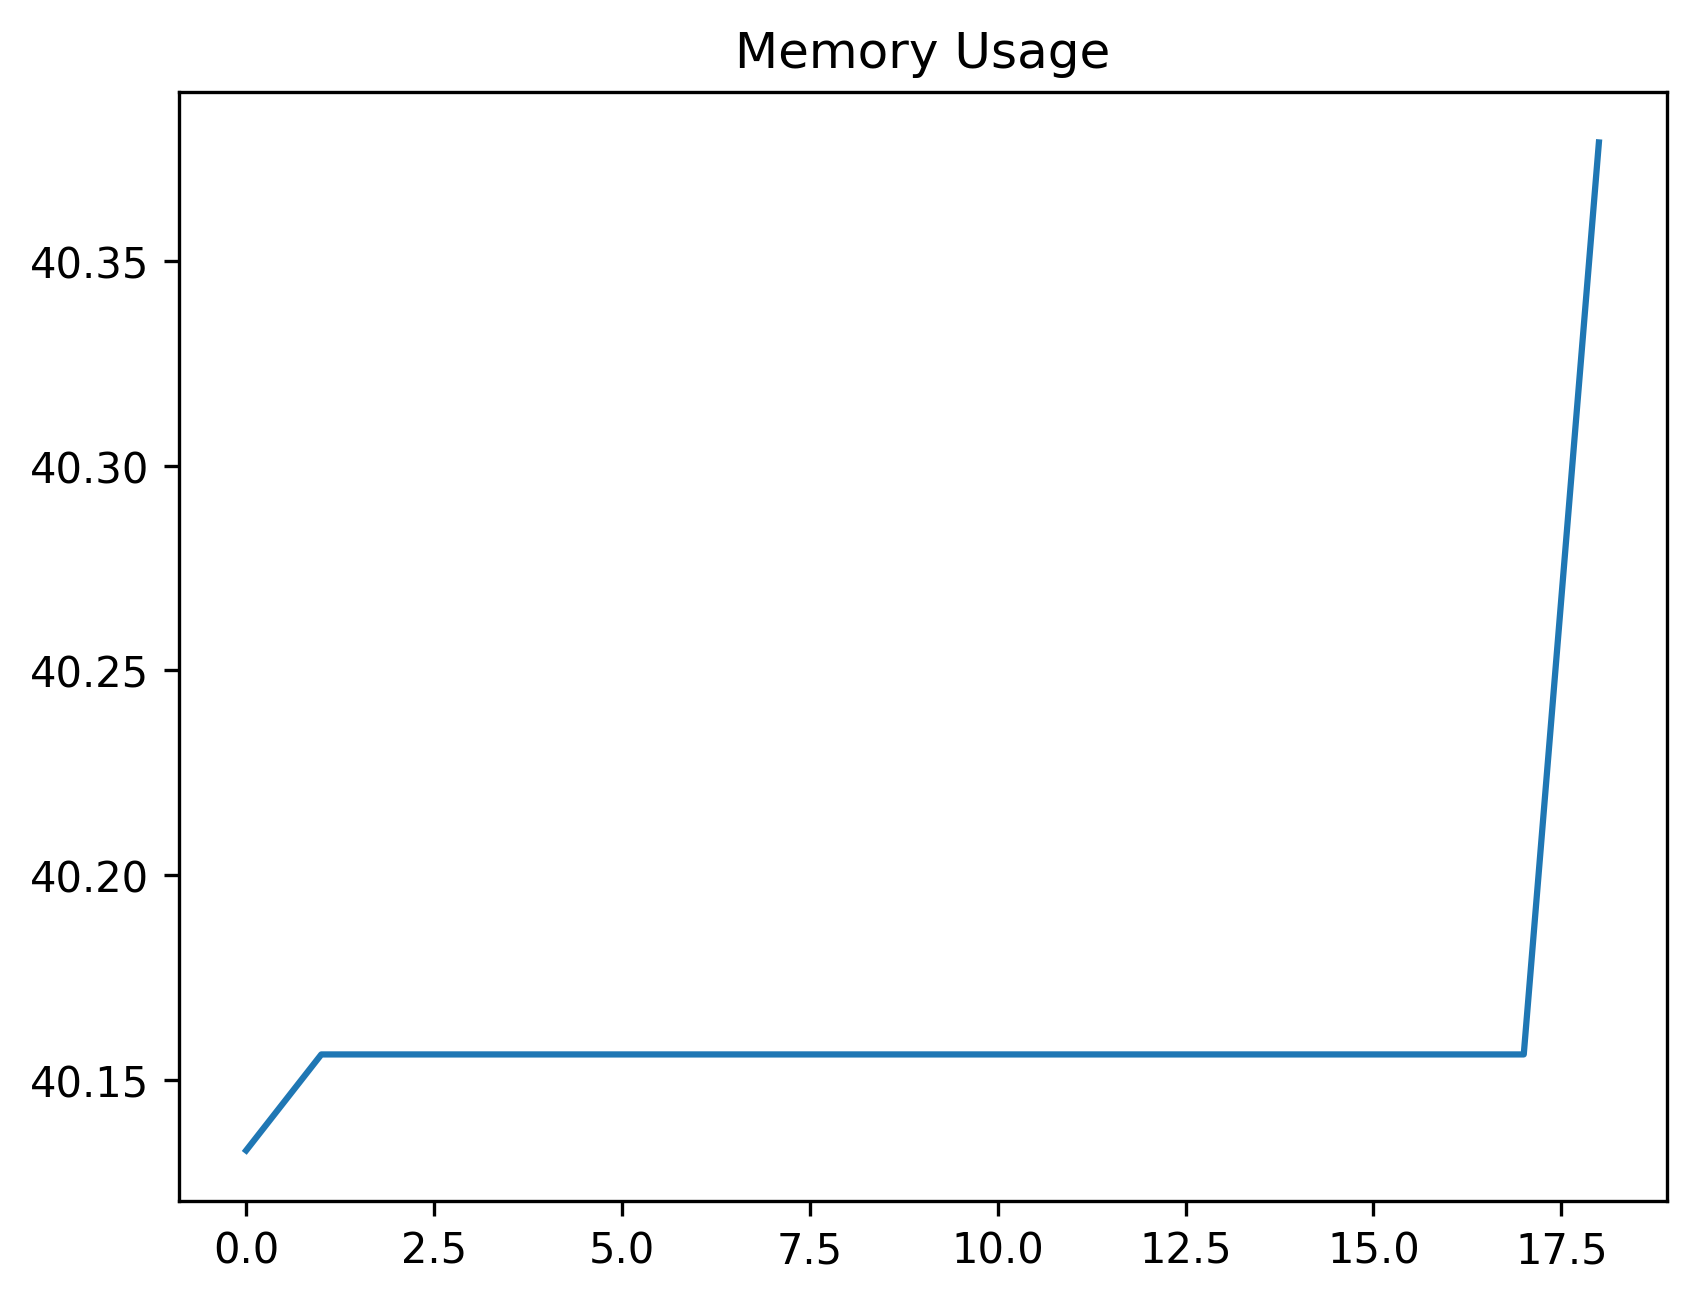

The table this chart was drawn from, first rows:
date_time, name, memory
2024-01-30 08:41:22.195042, start, 40.13
2024-01-30 08:41:26.053252, open_menu, 40.16
2024-01-30 08:41:26.603956, input_work_order, 40.16
2024-01-30 08:41:26.686670, nav_to_work_order_dashboard, 40.16
2024-01-30 08:41:27.783340, open_create, 40.16
2024-01-30 08:41:29.331174, open_asset_lookup, 40.16
2024-01-30 08:41:30.279157, wait_for_asset_lookup, 40.16
2024-01-30 08:41:30.362866, open_query_builder, 40.16
2024-01-30 08:41:30.701504, nav_to_criteria_tab, 40.16
2024-01-30 08:41:36.917324, add_criteria, 40.16
2024-01-30 08:41:37.300987, select_code, 40.16
2024-01-30 08:41:37.382825, select_accept_button, 40.16
2024-01-30 08:41:37.528287, select_toggle_options, 40.16
2024-01-30 08:41:37.627970, select_parameter, 40.16
2024-01-30 08:41:37.777457, focus_input, 40.16
2024-01-30 08:41:38.325944, set_parameter_name, 40.16
2024-01-30 08:41:38.400851, select_accept, 40.16
2024-01-30 08:41:38.493966, select_run, 40.16
2024-01-30 08:41:40.124016, focus_parameterised_critieria_input, 40.38
